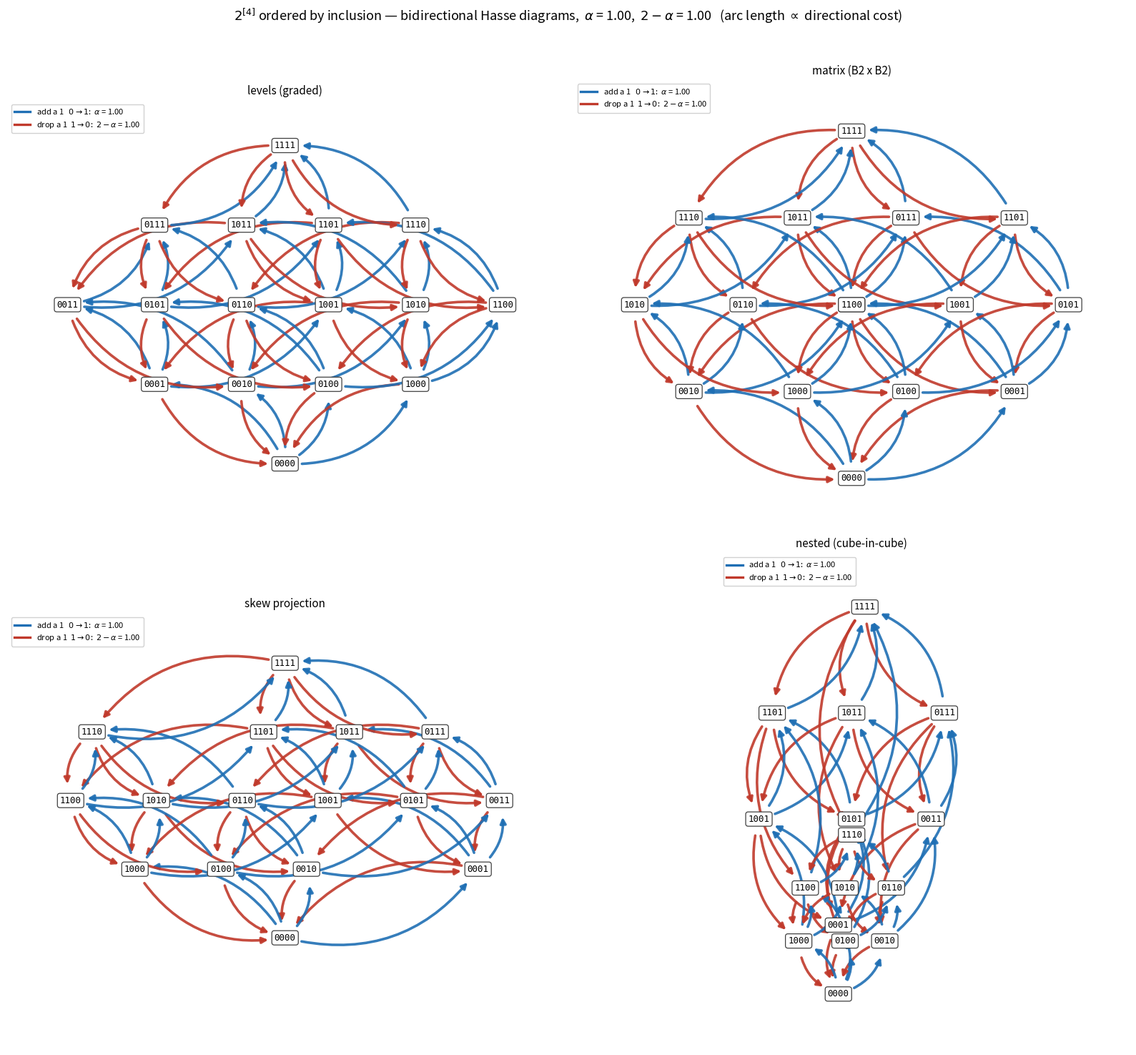
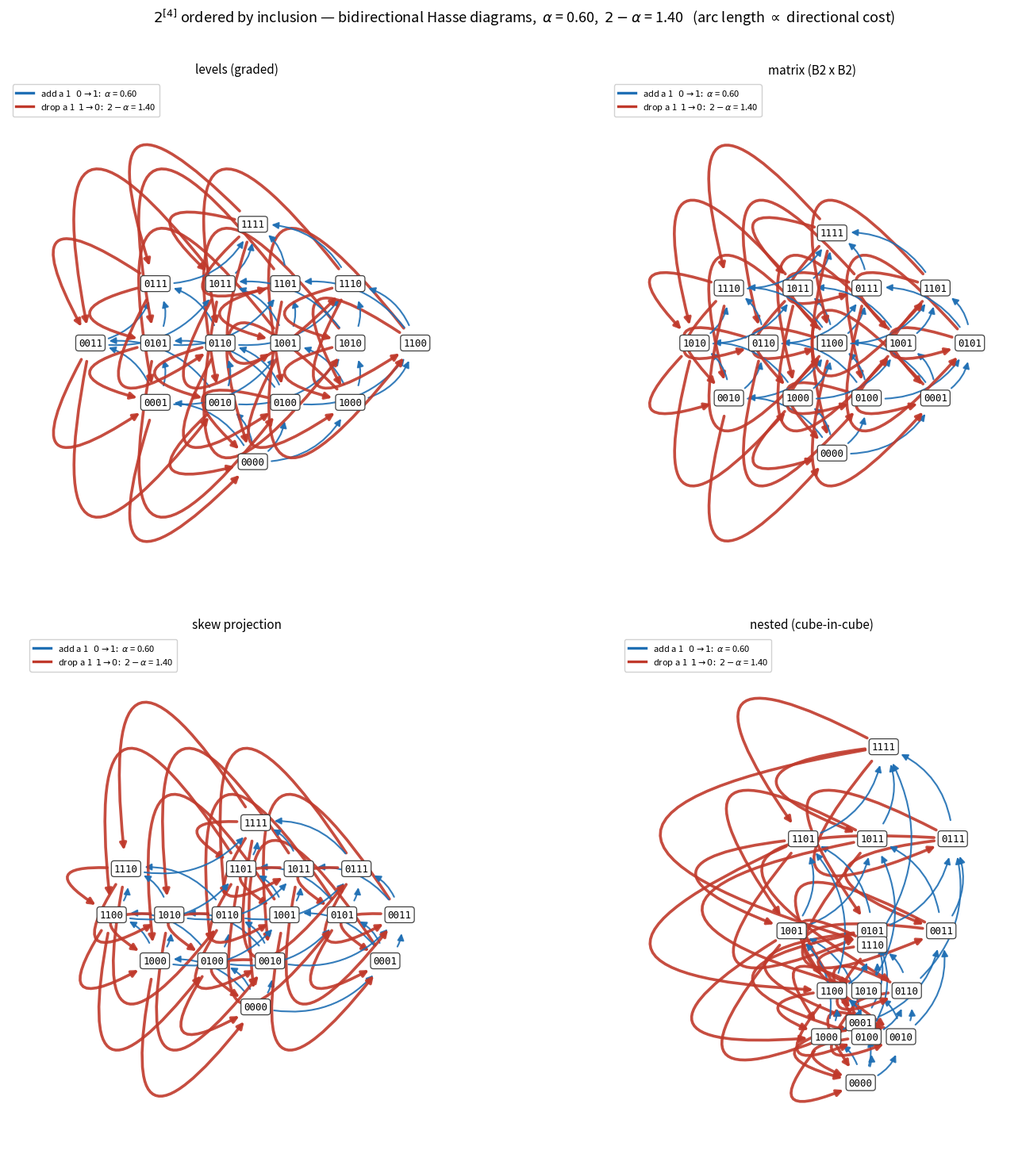
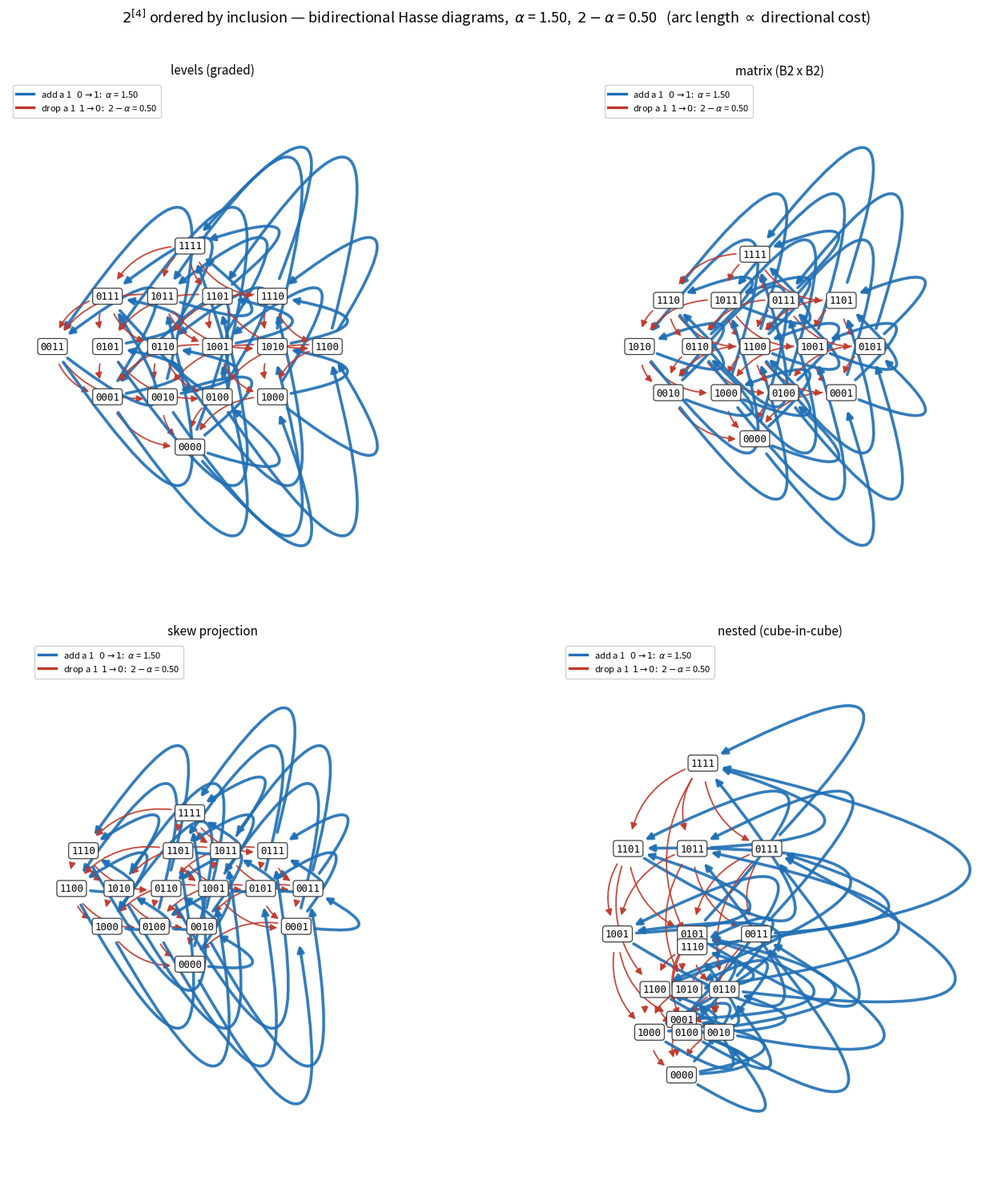
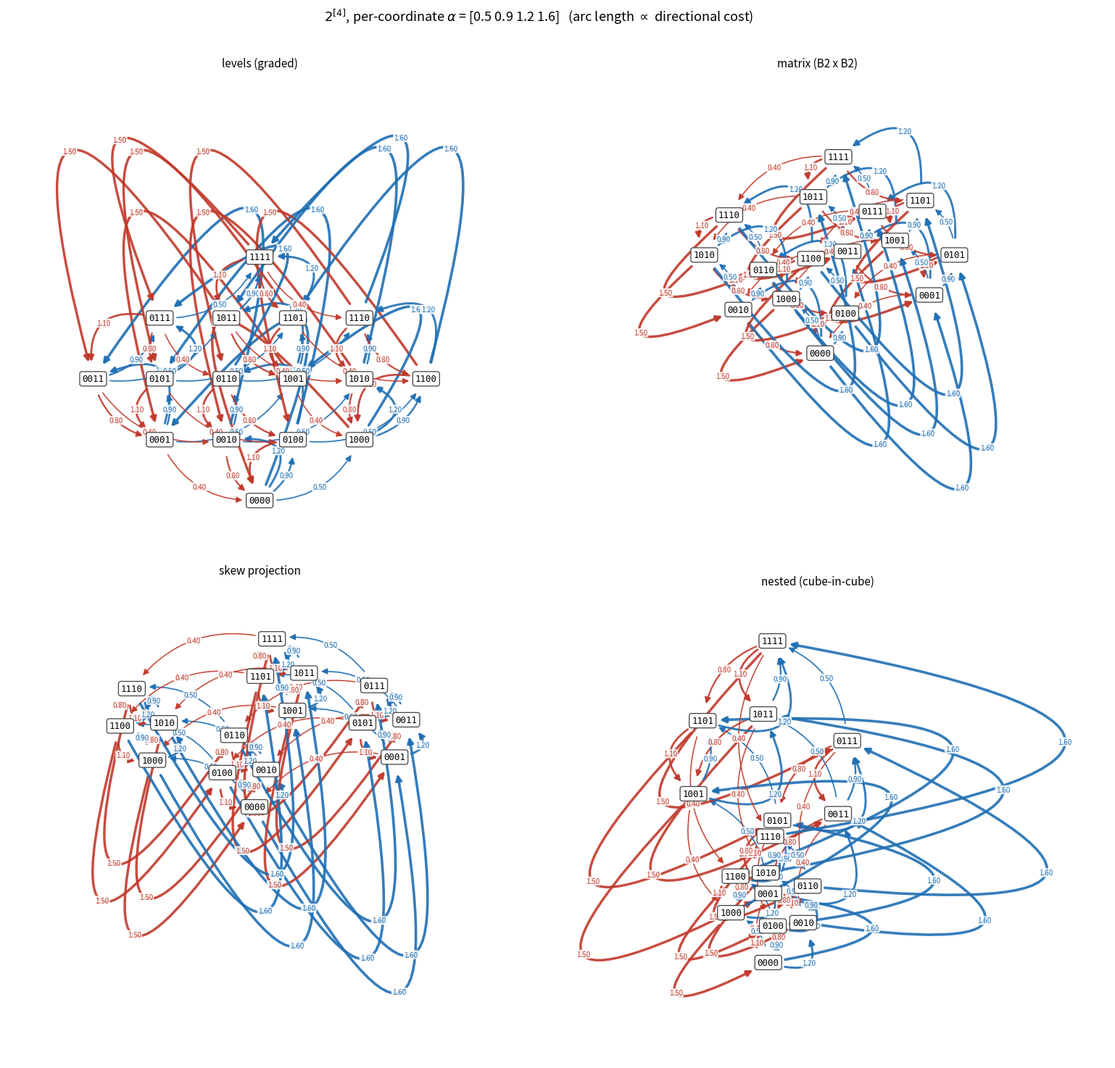

Here is the Python script that generated these plots, in order:
#!/usr/bin/env python3
# -*- coding: utf-8 -*-
"""
Created on Sun Sep 27 13:05:10 2026

@author: andrew

b4_bidirectional_hasse.py
---------------------------------------------------------------------------
The Boolean lattice 2^{[4]} (16 binary vectors, ordered by inclusion), drawn
in four styles, with every cover rendered as TWO arcs carrying the asymmetric
Hamming loss

     0 -> 1  (add a 1, false positive):   cost  alpha
     1 -> 0  (drop a 1, false negative):  cost  2 - alpha

alpha = 1 recovers ordinary Hamming distance (and the classical pictures).
Requires numpy + matplotlib only.
"""
from __future__ import annotations

from itertools import product

import numpy as np
import matplotlib.pyplot as plt
from matplotlib.lines import Line2D
from matplotlib.patches import FancyArrowPatch

P = 4
NODES  = [tuple(b) for b in product((0, 1), repeat=P)]
COVERS = [(u, v) for u in NODES for v in NODES
         if sum(v) == sum(u) + 1 and all(a <= b for a, b in zip(u, v))]  # 32

lab     = lambda v: "".join(str(b) for b in v)
rank    = lambda v: sum(v)
flipped = lambda u, v: next(i for i in range(P) if u[i] != v[i])


# ---------------------------------------------------------------------------
# 1. The loss
# ---------------------------------------------------------------------------
def alpha_vec(alpha) -> np.ndarray:
   """Scalar alpha, or one alpha per coordinate."""
   a = np.atleast_1d(np.asarray(alpha, dtype=float))
   a = np.repeat(a, P) if a.size == 1 else a
   if a.size != P:
       raise ValueError(f"alpha must be scalar or length {P}")
   if np.any(a <= 0) or np.any(a >= 2):
       raise ValueError("need 0 < alpha < 2 so both directions cost > 0")
   return a


def loss(u, v, alpha) -> float:
   """Generalised Hamming loss of predicting v when the truth is u."""
   a = alpha_vec(alpha)
   u, v = np.asarray(u), np.asarray(v)
   return float(a[(u == 0) & (v == 1)].sum() + (2 - a)[(u == 1) & (v == 0)].sum())


def coord_weights(alpha, sym: str = "max") -> np.ndarray:
   """
   Per-coordinate geometric edge length, normalised to mean 1.
   With a SCALAR alpha this is all-ones for every choice of `sym`
   (because alpha + (2-alpha) = 2); it only bites for a vector alpha.
   """
   a = alpha_vec(alpha)
   g = {"mean": 0.5 * (a + (2 - a)),
        "max":  np.maximum(a, 2 - a),
        "geom": np.sqrt(a * (2 - a)),
        "up":   a,
        "down": 2 - a}[sym]
   return g / g.mean()


# ---------------------------------------------------------------------------
# 2. The four layouts  (y is strictly increasing along every cover)
# ---------------------------------------------------------------------------
def _linear(xoff, alpha=1.0, h=1.6, sym="max", spread=1.0) -> dict:
   """pos(v) = sum_i v_i e_i  with e_i = g_i * (xoff_i, h)."""
   g = coord_weights(alpha, sym)
   e = [g[i] * np.array([xoff[i], h]) for i in range(P)]
   return {v: tuple(spread * sum((v[i] * e[i] for i in range(P)), np.zeros(2)))
           for v in NODES}


def layout_levels(alpha=1.0, h=1.6, dx=1.75, spread=1.0, key=lab, **kw) -> dict:
   """Graded drawing: one row per cardinality (the crossing-heavy classic)."""
   pos = {}
   for k in range(P + 1):
       row = sorted((v for v in NODES if rank(v) == k), key=key)
       for i, v in enumerate(row):
           pos[v] = (spread * dx * (i - (len(row) - 1) / 2), spread * h * k)
   return pos


def layout_matrix(alpha=1.0, s=3.0, **kw) -> dict:
   """B4 = B2 x B2: two nested diamonds -> the 4x4 'matrix' picture."""
   return _linear((-1.0, 1.0, -s, s), alpha=alpha, **kw)


def layout_projection(alpha=1.0, **kw) -> dict:
   """Skew linear projection of the tesseract (Sidon offsets: no collisions)."""
   return _linear((-3.5, -1.5, 0.5, 4.5), alpha=alpha, **kw)


def layout_nested(alpha=1.0, h=1.6, scale=2.0, lift=1.3, spread=1.0,
                 sym="max", **kw) -> dict:
   """Cube-in-cube: the b4=0 cube small, the b4=1 copy enlarged and lifted."""
   g = coord_weights(alpha, sym)
   e = [g[i] * np.array([x, h]) for i, x in enumerate((-1.2, 0.2, 1.4))]
   pos = {}
   for v in NODES:
       p = sum((v[i] * e[i] for i in range(3)), np.zeros(2))
       if v[3]:
           p = scale * p + np.array([0.0, g[3] * lift * h])
       pos[v] = tuple(spread * p)
   return pos


LAYOUTS = {"levels (graded)":      layout_levels,
          "matrix (B2 x B2)":     layout_matrix,
          "skew projection":      layout_projection,
          "nested (cube-in-cube)": layout_nested}


# ---------------------------------------------------------------------------
# 3. Arc geometry: choose curvature so that arc length is proportional to cost
# ---------------------------------------------------------------------------
def _bezier(p0, p2, rad, n=80):
   p0, p2 = np.asarray(p0, float), np.asarray(p2, float)
   d = p2 - p0
   c = 0.5 * (p0 + p2) + rad * np.array([d[1], -d[0]])   # matplotlib's arc3
   t = np.linspace(0.0, 1.0, n)[:, None]
   return (1 - t) ** 2 * p0 + 2 * (1 - t) * t * c + t ** 2 * p2


def _arclen(p0, p2, rad):
   q = _bezier(p0, p2, rad)
   return float(np.linalg.norm(np.diff(q, axis=0), axis=1).sum())


def rad_for_length(p0, p2, target, rad_max=3.0):
   """Curvature giving a Bezier of the requested length (monotone -> bisect)."""
   chord = float(np.linalg.norm(np.asarray(p2) - np.asarray(p0)))
   if target <= chord:
       return 0.0
   if _arclen(p0, p2, rad_max) < target:
       return rad_max                       # clipped: ratio too extreme to draw
   lo, hi = 0.0, rad_max
   for _ in range(50):
       mid = 0.5 * (lo + hi)
       lo, hi = (mid, hi) if _arclen(p0, p2, mid) < target else (lo, mid)
   return 0.5 * (lo + hi)


# ---------------------------------------------------------------------------
# 4. Drawing
# ---------------------------------------------------------------------------
UP_C, DN_C = "#1f6fb4", "#c0392b"


def draw_hasse(pos, alpha, ax=None, title="", eps=0.07, gamma=1.0,
              arc_mode="length", rad_fixed=0.14, rad_max=3.0,
              edge_labels="auto", node_fs=9, legend=True):
   """
   arc_mode = "length": arc lengths in the ratio  alpha : (2 - alpha)
            = "fixed" : equal gentle bows; cost shown by width/colour only
   gamma    : temper the length ratio, (c_hi/c_lo)**gamma  (1 = faithful)
   """
   a = alpha_vec(alpha)
   if ax is None:
       _, ax = plt.subplots(figsize=(8.5, 8))
   varies = not np.allclose(a, a[0])
   show_lbl = varies if edge_labels == "auto" else bool(edge_labels)
   cmax = max(a.max(), (2 - a).max())

   for u, v in COVERS:
       i = flipped(u, v)
       pu, pv = np.asarray(pos[u], float), np.asarray(pos[v], float)
       d = float(np.linalg.norm(pv - pu))
       c_up, c_dn = a[i], 2 - a[i]
       c_lo = min(c_up, c_dn)

       for src, dst, c, col in ((pu, pv, c_up, UP_C), (pv, pu, c_dn, DN_C)):
           if arc_mode == "length":
               r = rad_for_length(src, dst, d * (1 + eps) * (c / c_lo) ** gamma,
                                  rad_max)
               r = max(r, rad_fixed * 0.45)         # keep the two lanes apart
           else:
               r = rad_fixed
           ax.add_patch(FancyArrowPatch(
               src, dst, connectionstyle=f"arc3,rad={r}",
               arrowstyle="-|>", mutation_scale=12,
               linewidth=0.7 + 1.9 * c / cmax, color=col, alpha=0.9,
               shrinkA=17, shrinkB=17, zorder=1))
           if show_lbl:
               m = 0.5 * (src + dst)
               e = dst - src
               q = m + 0.5 * r * np.array([e[1], -e[0]])
               ax.text(*q, f"{c:.2f}", color=col, fontsize=node_fs - 2,
                       ha="center", va="center", zorder=3,
                       bbox=dict(boxstyle="round,pad=0.12", fc="white",
                                 ec="none", alpha=0.85))

   for v in NODES:
       ax.text(*pos[v], lab(v), fontsize=node_fs, ha="center", va="center",
               zorder=4, family="monospace",
               bbox=dict(boxstyle="round,pad=0.28", fc="white",
                         ec="0.25", lw=0.9))

   if legend and not varies:
       ax.legend(handles=[
           Line2D([], [], color=UP_C, lw=2.4,
                  label=rf"add a 1   $0\to1$:  $\alpha$ = {a[0]:.2f}"),
           Line2D([], [], color=DN_C, lw=2.4,
                  label=rf"drop a 1  $1\to0$:  $2-\alpha$ = {2 - a[0]:.2f}")],
           loc="upper left", fontsize=8, framealpha=0.9)

   ax.set_aspect("equal"); ax.axis("off"); ax.margins(0.14)
   if title:
       ax.set_title(title, fontsize=11)
   return ax


def min_node_gap(pos) -> float:
   q = np.array([pos[v] for v in NODES])
   dd = np.linalg.norm(q[:, None] - q[None], axis=-1) + np.eye(len(q)) * 1e9
   return float(dd.min())


# ---------------------------------------------------------------------------
# 5. All four diagrams at once
# ---------------------------------------------------------------------------
def figure_all(alpha=0.6, sym="max", arc_mode="length", gamma=1.0, save=None):
   a = alpha_vec(alpha)
   spread = 1.0 + 0.7 * float(np.abs(a - 1).max())      # room for the bows
   fig, axes = plt.subplots(2, 2, figsize=(16, 15))
   for ax, (name, fn) in zip(axes.ravel(), LAYOUTS.items()):
       pos = fn(alpha=alpha, sym=sym, spread=spread)
       draw_hasse(pos, alpha, ax=ax, title=name, arc_mode=arc_mode, gamma=gamma)
   txt = (rf"$2^{{[4]}}$ ordered by inclusion — bidirectional Hasse diagrams,"
          rf"  $\alpha$ = {a[0]:.2f},  $2-\alpha$ = {2 - a[0]:.2f}"
          if np.allclose(a, a[0]) else
          rf"$2^{{[4]}}$, per-coordinate $\alpha$ = {np.round(a, 2)}")
   fig.suptitle(txt + "   (arc length $\\propto$ directional cost)", fontsize=13)
   fig.tight_layout(rect=(0, 0, 1, 0.97))
   if save:
       fig.savefig(save, dpi=200, bbox_inches="tight")
   return fig


if __name__ == "__main__":
   figure_all(alpha=1.0)    # symmetric: the classical Wikipedia pictures
   figure_all(alpha=0.6)    # dropping a 1 is ~2.3x dearer than adding one
   figure_all(alpha=1.5)    # the other way round
   # per-coordinate weights: now the *node positions* move as well
   figure_all(alpha=[0.5, 0.9, 1.2, 1.6])
   plt.show()
